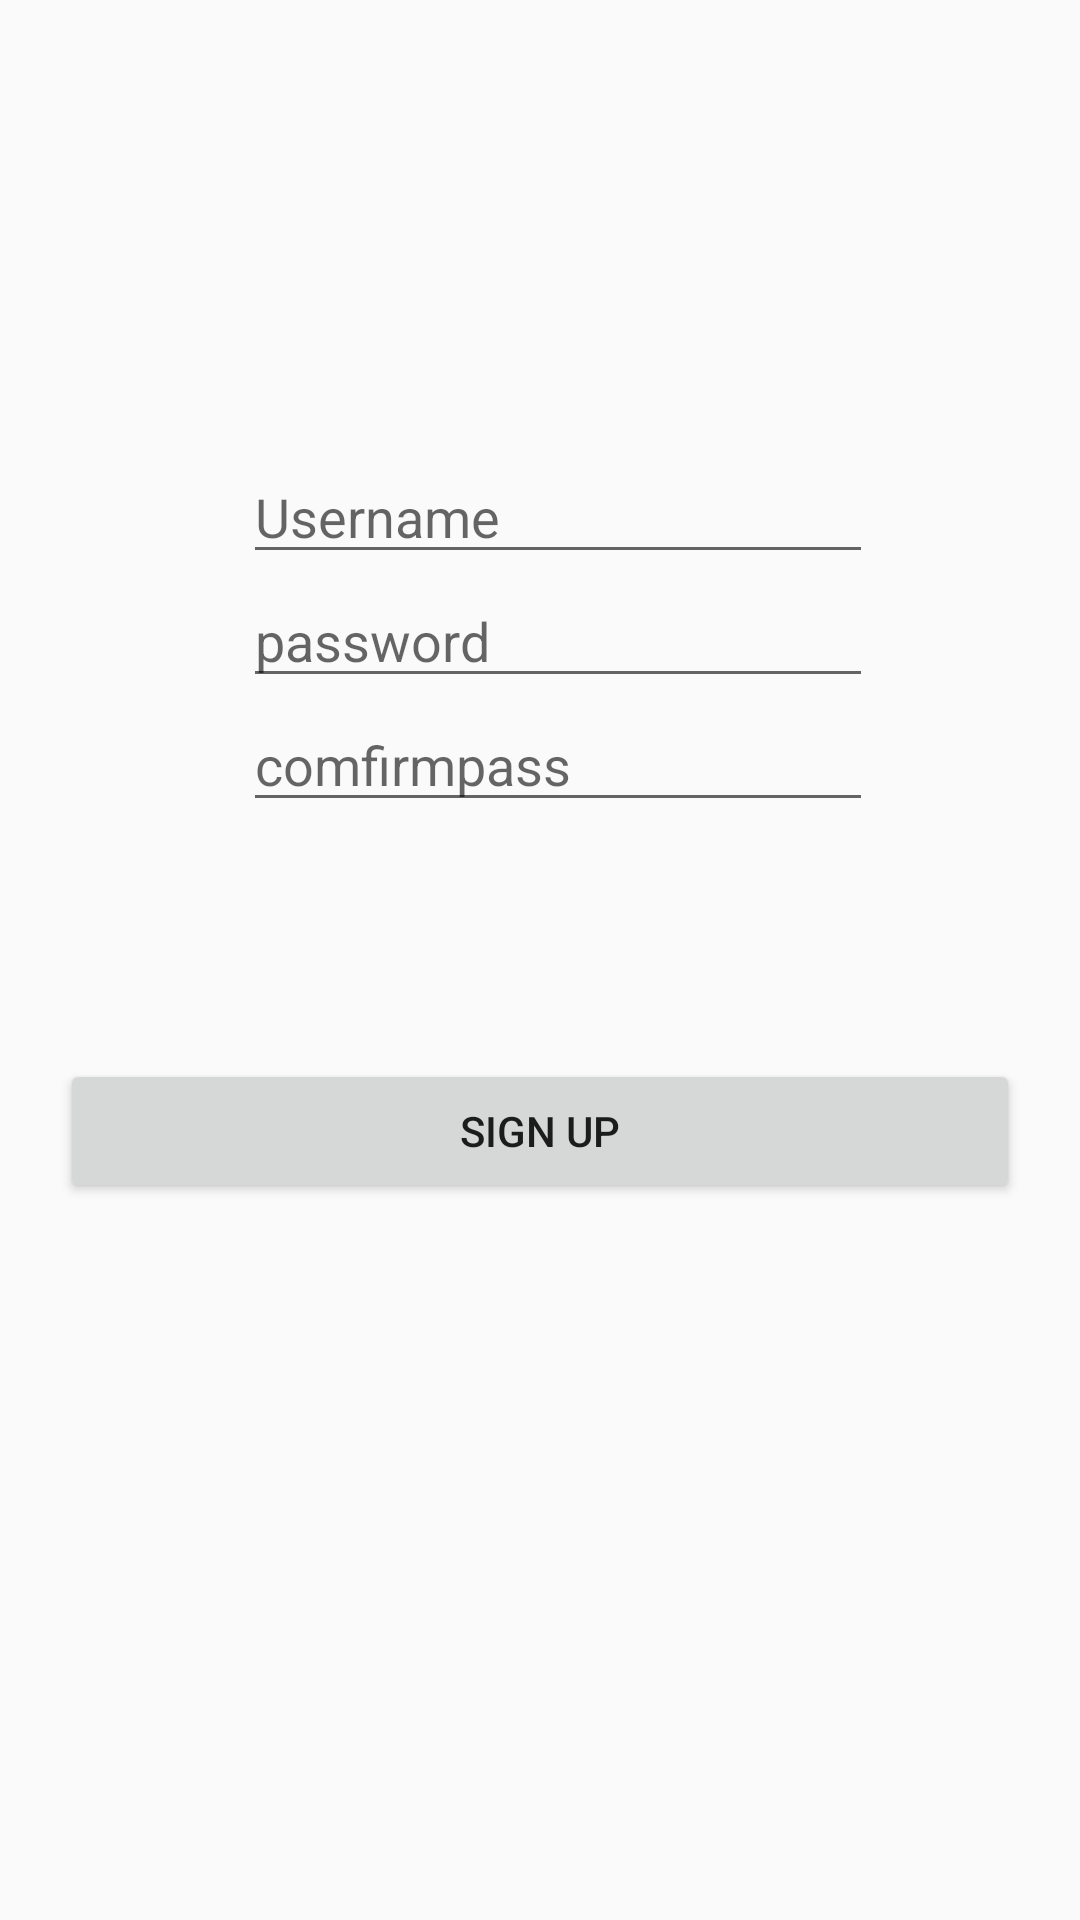

Produce the Android XML layout that renders to this screen, including the resource entries it uses.
<!-- AndroidManifest.xml: application theme AppTheme -->
<!-- res/layout/activity_signup.xml -->
<?xml version="1.0" encoding="utf-8"?>
<androidx.constraintlayout.widget.ConstraintLayout xmlns:android="http://schemas.android.com/apk/res/android"
    xmlns:app="http://schemas.android.com/apk/res-auto"
    xmlns:tools="http://schemas.android.com/tools"
    android:layout_width="match_parent"
    android:layout_height="match_parent"
    tools:context=".Activities.SignupActivity">

    <androidx.constraintlayout.widget.ConstraintLayout
        android:id="@+id/constraintLayout"
        android:layout_width="0dp"
        android:layout_height="340dp"
        android:layout_marginTop="8dp"
        android:layout_marginBottom="8dp"
        app:layout_constraintBottom_toBottomOf="parent"
        app:layout_constraintEnd_toEndOf="parent"
        app:layout_constraintStart_toStartOf="parent"
        app:layout_constraintTop_toTopOf="parent">

        <Button
            android:id="@+id/btn_loginButton"
            android:layout_width="0dp"
            android:layout_height="wrap_content"
            android:layout_marginStart="20dp"
            android:layout_marginLeft="20dp"
            android:layout_marginTop="79dp"
            android:layout_marginEnd="20dp"
            android:layout_marginRight="20dp"
            android:onClick="signup"
            android:text="Sign up"
            app:layout_constraintEnd_toEndOf="parent"
            app:layout_constraintHorizontal_bias="1.0"
            app:layout_constraintStart_toStartOf="parent"
            app:layout_constraintTop_toBottomOf="@+id/signuppasscom" />

        <EditText
            android:id="@+id/signupuname"
            android:layout_width="wrap_content"
            android:layout_height="wrap_content"
            android:layout_marginStart="56dp"
            android:layout_marginLeft="56dp"
            android:layout_marginEnd="60dp"
            android:layout_marginRight="60dp"
            android:ems="10"
            android:hint="Username"
            android:inputType="textPersonName"
            app:layout_constraintEnd_toEndOf="parent"
            app:layout_constraintStart_toEndOf="@+id/imageView2"
            app:layout_constraintTop_toTopOf="parent" />

        <ImageView
            android:id="@+id/imageView2"
            android:layout_width="wrap_content"
            android:layout_height="wrap_content"
            android:layout_marginStart="16dp"
            android:layout_marginLeft="16dp"
            android:layout_marginTop="17dp"
            android:contentDescription="TODO"
            android:src="@drawable/ic_person_outline_black_24dp"
            app:layout_constraintStart_toStartOf="parent"
            app:layout_constraintTop_toTopOf="parent" />

        <ImageView
            android:id="@+id/imageView3"
            android:layout_width="wrap_content"
            android:layout_height="wrap_content"
            android:layout_marginStart="16dp"
            android:layout_marginLeft="16dp"
            android:layout_marginTop="5dp"
            android:layout_marginBottom="8dp"
            android:contentDescription="TODO"
            android:src="@drawable/ic_lock_outline_black_24dp"
            app:layout_constraintBottom_toTopOf="@+id/btn_loginButton"
            app:layout_constraintStart_toStartOf="parent"
            app:layout_constraintTop_toBottomOf="@+id/imageView2"
            app:layout_constraintVertical_bias="0.085" />

        <ImageView
            android:id="@+id/imageView"
            android:layout_width="wrap_content"
            android:layout_height="wrap_content"
            android:layout_marginStart="16dp"
            android:layout_marginLeft="16dp"
            android:layout_marginTop="5dp"
            android:layout_marginBottom="8dp"
            android:contentDescription="TODO"
            android:src="@drawable/ic_lock_outline_black_24dp"
            app:layout_constraintBottom_toTopOf="@+id/btn_loginButton"
            app:layout_constraintStart_toStartOf="parent"
            app:layout_constraintTop_toBottomOf="@+id/imageView2"
            app:layout_constraintVertical_bias="0.408" />

        <EditText
            android:id="@+id/signuppass"
            android:layout_width="wrap_content"
            android:layout_height="wrap_content"
            android:layout_marginStart="56dp"
            android:layout_marginLeft="56dp"
            android:layout_marginEnd="60dp"
            android:layout_marginRight="60dp"
            android:ems="10"
            android:hint="password"
            android:inputType="textPassword"
            app:layout_constraintEnd_toEndOf="parent"
            app:layout_constraintStart_toEndOf="@+id/imageView3"
            app:layout_constraintTop_toBottomOf="@+id/signupuname" />

        <EditText
            android:id="@+id/signuppasscom"
            android:layout_width="wrap_content"
            android:layout_height="wrap_content"
            android:layout_marginStart="56dp"
            android:layout_marginLeft="56dp"
            android:layout_marginEnd="60dp"
            android:layout_marginRight="60dp"
            android:ems="10"
            android:hint="comfirmpass"
            android:inputType="textPassword"
            app:layout_constraintEnd_toEndOf="parent"
            app:layout_constraintStart_toEndOf="@+id/imageView"
            app:layout_constraintTop_toBottomOf="@+id/signuppass" />

    </androidx.constraintlayout.widget.ConstraintLayout>
</androidx.constraintlayout.widget.ConstraintLayout>
<!-- resources referenced by this layout -->
<resources>
  <style name="AppTheme" parent="Theme.AppCompat.Light.NoActionBar">
          
          <item name="colorPrimary">@color/colorPrimary</item>
          <item name="colorPrimaryDark">@color/colorPrimaryDark</item>
          <item name="colorAccent">@color/colorAccent</item>
          <item name="actionMenuTextColor">@color/fontInner</item>
  
      </style>
  <color name="colorPrimary">#404752</color>
  <color name="colorPrimaryDark">#212428</color>
  <color name="colorAccent">#2ea6e2</color>
  <color name="fontInner">#ffffff</color>
</resources>
